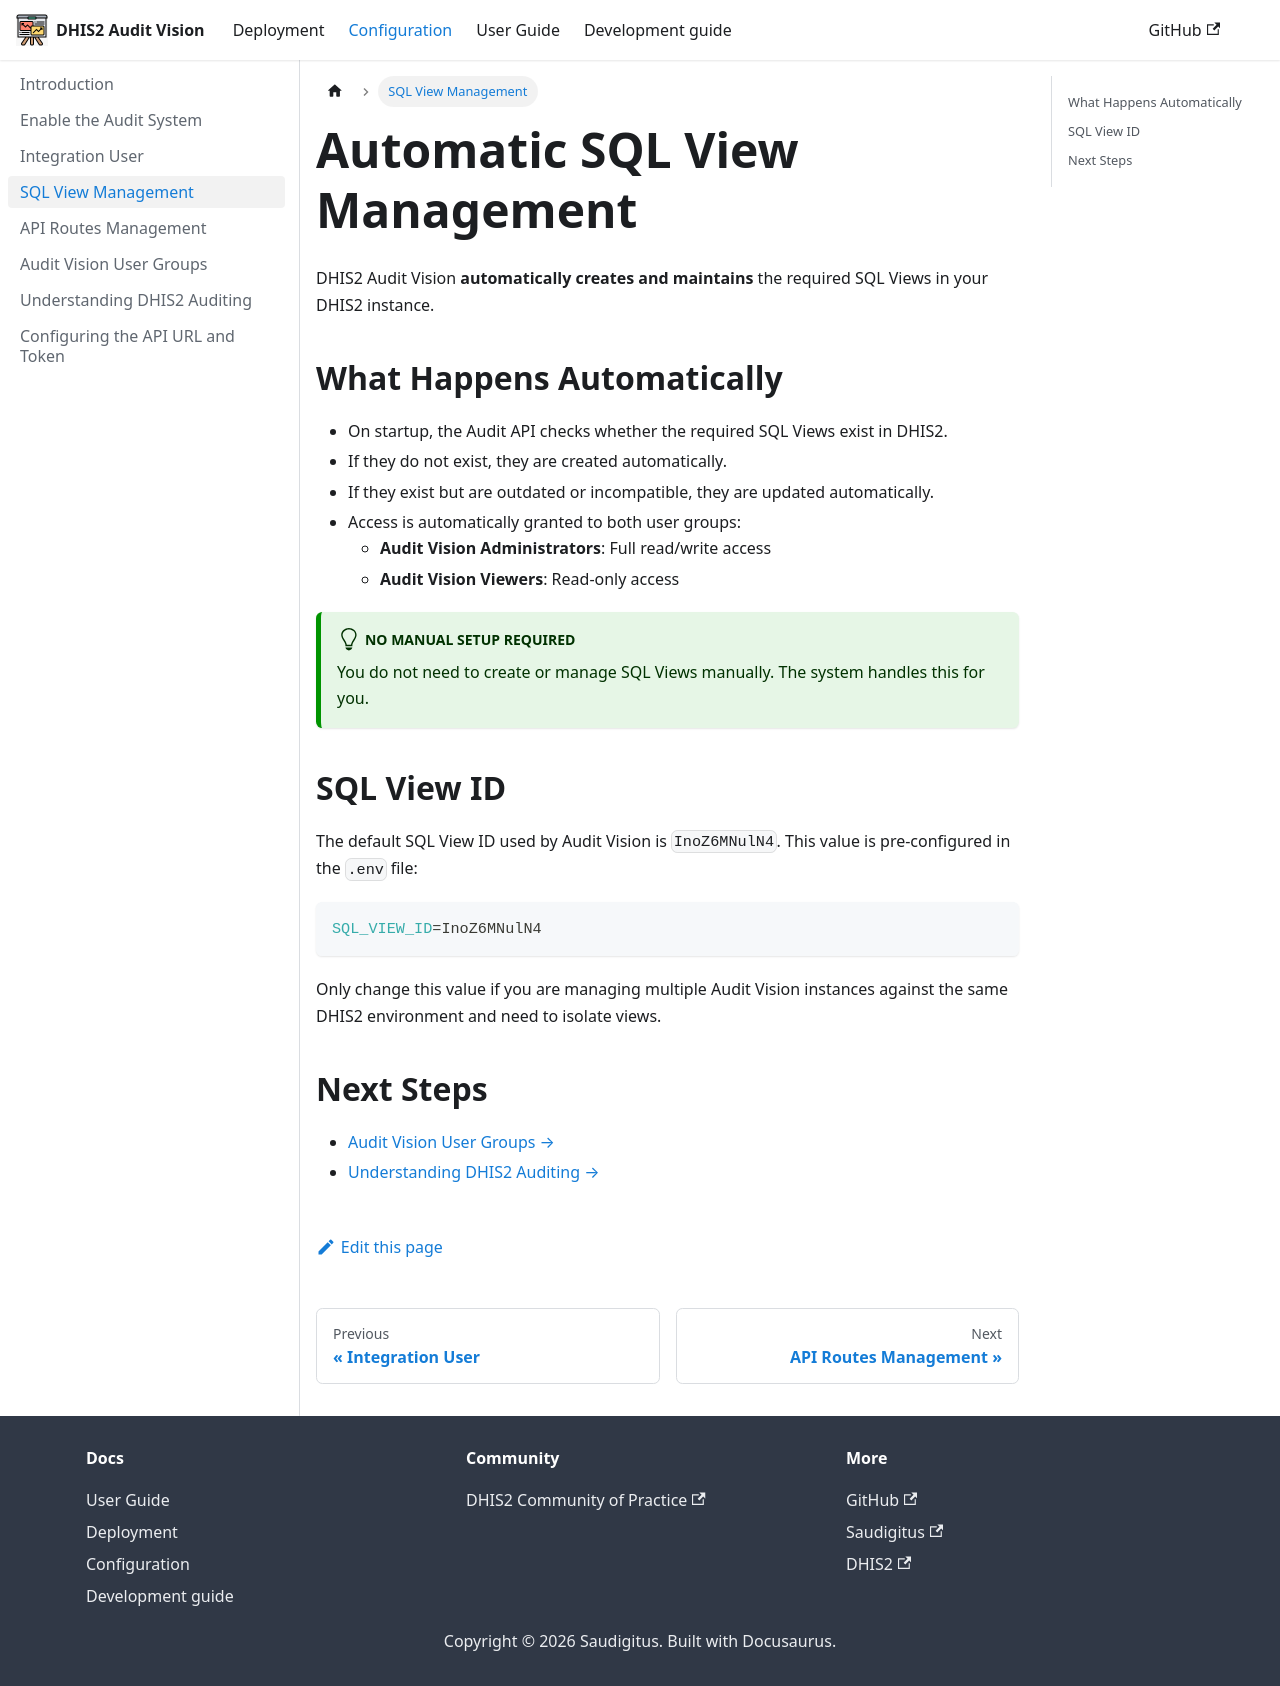

repository: Saudigitus/dhis2-audit-vision · page: docs/configuration/sql-views/index.html · generator: docusaurus

---
id: sql-views
title: SQL View Management
sidebar_position: 3
---

# Automatic SQL View Management

DHIS2 Audit Vision **automatically creates and maintains** the required SQL Views in your DHIS2 instance.

## What Happens Automatically

- On startup, the Audit API checks whether the required SQL Views exist in DHIS2.
- If they do not exist, they are created automatically.
- If they exist but are outdated or incompatible, they are updated automatically.
- Access is automatically granted to both user groups:
  - **Audit Vision Administrators**: Full read/write access
  - **Audit Vision Viewers**: Read-only access

:::success No Manual Setup Required
You do not need to create or manage SQL Views manually. The system handles this for you.
:::

## SQL View ID

The default SQL View ID used by Audit Vision is `InoZ6MNulN4`. This value is pre-configured in the `.env` file:

```bash
SQL_VIEW_ID=InoZ6MNulN4
```

Only change this value if you are managing multiple Audit Vision instances against the same DHIS2 environment and need to isolate views.

## Next Steps

- [Audit Vision User Groups →](./user-group)
- [Understanding DHIS2 Auditing →](./understanding-dhis2-audit)
